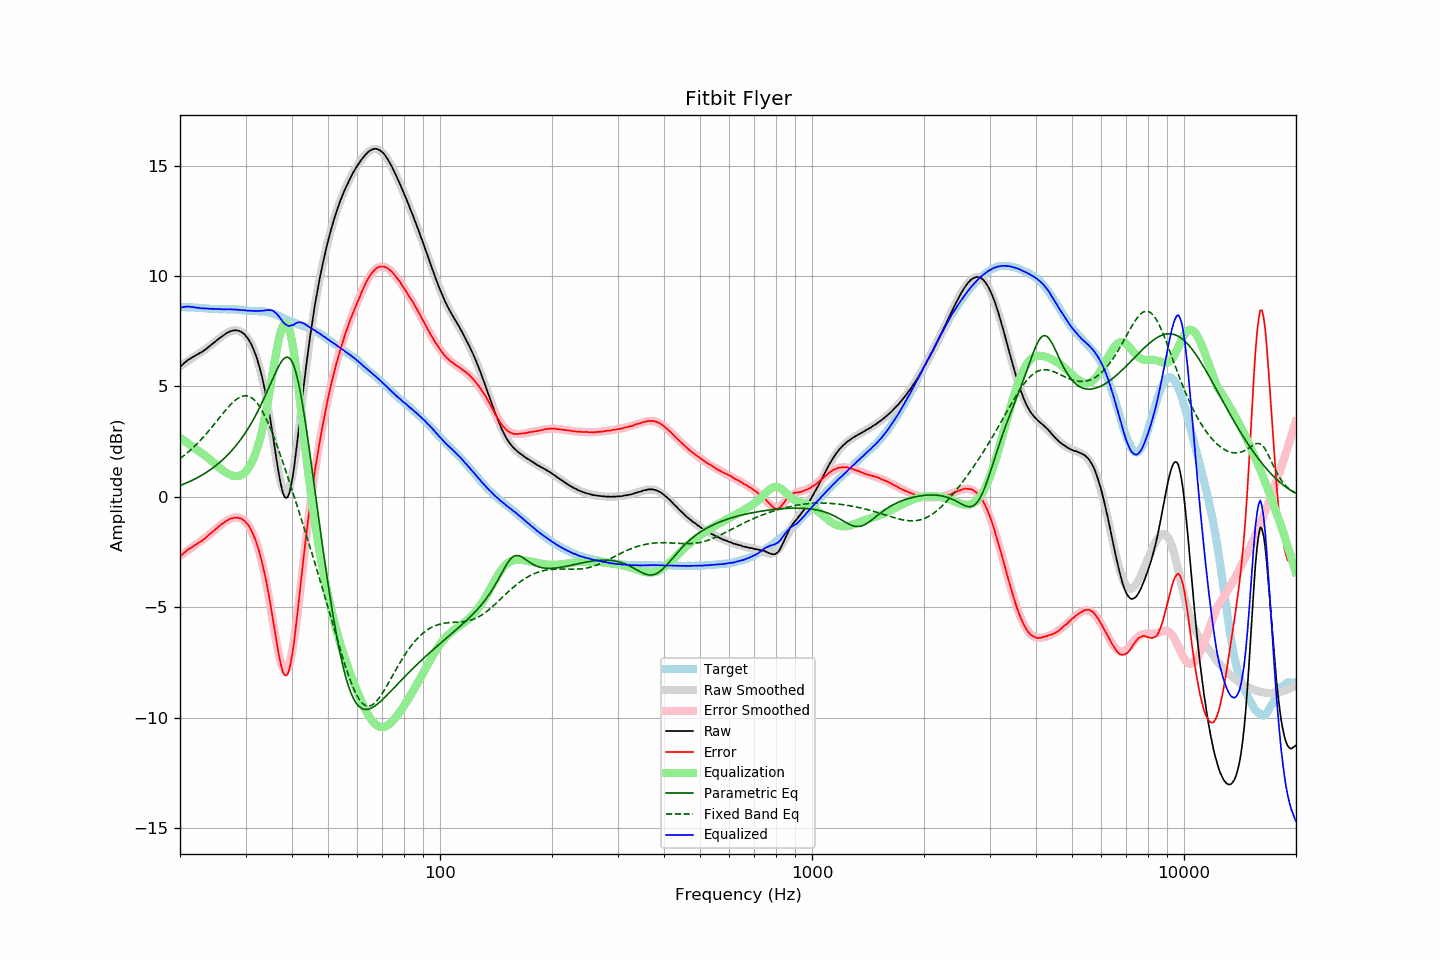

The data file committed next to this chart (first rows):
frequency, raw, error, smoothed, error_smoothed, equalization, parametric_eq, fixed_band_eq, equalized_raw, equalized_smoothed, target
20.00, 5.87, -2.72, 5.92, -2.67, 2.67, 0.51, 1.73, 8.55, 8.60, 8.60
20.20, 5.95, -2.64, 5.97, -2.62, 2.62, 0.54, 1.79, 8.58, 8.60, 8.59
20.40, 6.02, -2.57, 6.02, -2.57, 2.57, 0.57, 1.84, 8.60, 8.59, 8.59
20.61, 6.08, -2.51, 6.07, -2.52, 2.52, 0.60, 1.90, 8.60, 8.59, 8.59
20.81, 6.14, -2.44, 6.12, -2.47, 2.47, 0.63, 1.96, 8.61, 8.59, 8.58
21.02, 6.20, -2.38, 6.16, -2.42, 2.42, 0.66, 2.02, 8.62, 8.59, 8.58
21.23, 6.24, -2.34, 6.21, -2.37, 2.37, 0.69, 2.09, 8.61, 8.58, 8.58
21.44, 6.28, -2.31, 6.26, -2.32, 2.32, 0.73, 2.15, 8.60, 8.58, 8.59
21.66, 6.33, -2.25, 6.31, -2.26, 2.26, 0.76, 2.22, 8.59, 8.58, 8.58
21.87, 6.37, -2.21, 6.36, -2.21, 2.21, 0.80, 2.29, 8.58, 8.57, 8.58
22.09, 6.41, -2.15, 6.41, -2.16, 2.16, 0.84, 2.36, 8.57, 8.57, 8.57
22.31, 6.45, -2.11, 6.46, -2.10, 2.10, 0.88, 2.43, 8.56, 8.56, 8.57
22.54, 6.49, -2.06, 6.50, -2.06, 2.06, 0.92, 2.51, 8.55, 8.56, 8.55
22.76, 6.53, -2.02, 6.55, -2.01, 2.01, 0.96, 2.58, 8.54, 8.55, 8.55
22.99, 6.58, -1.97, 6.59, -1.96, 1.96, 1.00, 2.66, 8.54, 8.55, 8.55
23.22, 6.63, -1.91, 6.64, -1.90, 1.90, 1.04, 2.74, 8.53, 8.54, 8.54
23.45, 6.68, -1.86, 6.69, -1.84, 1.84, 1.09, 2.83, 8.53, 8.54, 8.54
23.69, 6.74, -1.79, 6.75, -1.78, 1.78, 1.14, 2.91, 8.52, 8.53, 8.53
23.92, 6.80, -1.71, 6.80, -1.72, 1.72, 1.19, 3.00, 8.53, 8.52, 8.52
24.16, 6.85, -1.66, 6.86, -1.66, 1.66, 1.24, 3.08, 8.51, 8.52, 8.52
24.40, 6.91, -1.60, 6.91, -1.60, 1.60, 1.29, 3.17, 8.51, 8.52, 8.51
24.65, 6.97, -1.54, 6.97, -1.54, 1.54, 1.34, 3.26, 8.51, 8.51, 8.51
24.89, 7.03, -1.48, 7.03, -1.47, 1.47, 1.40, 3.35, 8.51, 8.51, 8.51
25.14, 7.09, -1.42, 7.09, -1.41, 1.41, 1.46, 3.44, 8.50, 8.50, 8.51
25.39, 7.15, -1.34, 7.15, -1.35, 1.35, 1.52, 3.53, 8.50, 8.50, 8.50
25.65, 7.21, -1.28, 7.21, -1.29, 1.29, 1.58, 3.63, 8.50, 8.50, 8.50
25.91, 7.26, -1.23, 7.27, -1.23, 1.23, 1.64, 3.72, 8.49, 8.50, 8.49
26.16, 7.31, -1.19, 7.32, -1.18, 1.18, 1.71, 3.80, 8.49, 8.50, 8.50
26.43, 7.36, -1.14, 7.37, -1.13, 1.13, 1.78, 3.89, 8.49, 8.50, 8.50
26.69, 7.41, -1.09, 7.41, -1.08, 1.08, 1.85, 3.98, 8.50, 8.50, 8.50
26.96, 7.45, -1.04, 7.45, -1.04, 1.04, 1.92, 4.06, 8.49, 8.49, 8.49
27.23, 7.49, -1.00, 7.49, -1.01, 1.01, 2.00, 4.14, 8.50, 8.49, 8.49
27.50, 7.51, -0.98, 7.51, -0.98, 0.98, 2.08, 4.22, 8.49, 8.49, 8.49
27.77, 7.53, -0.97, 7.53, -0.96, 0.96, 2.16, 4.29, 8.49, 8.49, 8.50
28.05, 7.54, -0.94, 7.54, -0.94, 0.94, 2.25, 4.35, 8.48, 8.48, 8.48
28.33, 7.54, -0.94, 7.54, -0.94, 0.94, 2.34, 4.41, 8.48, 8.48, 8.48
28.62, 7.53, -0.94, 7.53, -0.94, 0.94, 2.43, 4.46, 8.47, 8.47, 8.47
28.90, 7.50, -0.97, 7.51, -0.96, 0.96, 2.52, 4.50, 8.46, 8.47, 8.48
29.19, 7.48, -0.98, 7.48, -0.99, 0.99, 2.62, 4.54, 8.47, 8.46, 8.46
29.48, 7.42, -1.03, 7.43, -1.03, 1.03, 2.72, 4.56, 8.45, 8.45, 8.45
29.78, 7.37, -1.07, 7.37, -1.08, 1.08, 2.83, 4.57, 8.45, 8.45, 8.45
30.08, 7.28, -1.16, 7.29, -1.15, 1.15, 2.94, 4.58, 8.44, 8.44, 8.44
30.38, 7.19, -1.24, 7.19, -1.24, 1.24, 3.05, 4.57, 8.44, 8.44, 8.43
30.68, 7.08, -1.34, 7.08, -1.35, 1.35, 3.17, 4.54, 8.43, 8.43, 8.43
30.99, 6.95, -1.47, 6.95, -1.47, 1.47, 3.29, 4.51, 8.43, 8.43, 8.42
31.30, 6.80, -1.61, 6.80, -1.62, 1.62, 3.42, 4.46, 8.42, 8.42, 8.42
31.61, 6.63, -1.78, 6.63, -1.79, 1.79, 3.55, 4.40, 8.42, 8.42, 8.41
31.93, 6.44, -1.96, 6.44, -1.98, 1.98, 3.68, 4.33, 8.42, 8.42, 8.41
32.24, 6.23, -2.19, 6.22, -2.19, 2.19, 3.82, 4.24, 8.42, 8.41, 8.41
32.57, 5.99, -2.41, 5.98, -2.43, 2.43, 3.96, 4.14, 8.42, 8.41, 8.40
32.89, 5.73, -2.68, 5.71, -2.69, 2.69, 4.11, 4.03, 8.42, 8.40, 8.40
33.22, 5.44, -2.96, 5.41, -2.99, 2.99, 4.26, 3.91, 8.43, 8.39, 8.40
33.55, 5.12, -3.28, 5.08, -3.31, 3.31, 4.42, 3.77, 8.43, 8.39, 8.39
33.89, 4.78, -3.60, 4.72, -3.66, 3.66, 4.58, 3.63, 8.44, 8.38, 8.38
34.23, 4.41, -3.95, 4.32, -4.04, 4.04, 4.74, 3.48, 8.45, 8.36, 8.36
34.57, 4.01, -4.35, 3.90, -4.45, 4.45, 4.90, 3.31, 8.46, 8.35, 8.36
34.92, 3.59, -4.75, 3.46, -4.87, 4.87, 5.07, 3.14, 8.46, 8.33, 8.33
35.27, 3.14, -5.19, 3.01, -5.31, 5.31, 5.23, 2.96, 8.44, 8.31, 8.32
35.62, 2.67, -5.61, 2.54, -5.75, 5.75, 5.40, 2.78, 8.42, 8.29, 8.29
35.97, 2.18, -6.09, 2.08, -6.18, 6.18, 5.56, 2.59, 8.36, 8.26, 8.27
... 635 more rows
